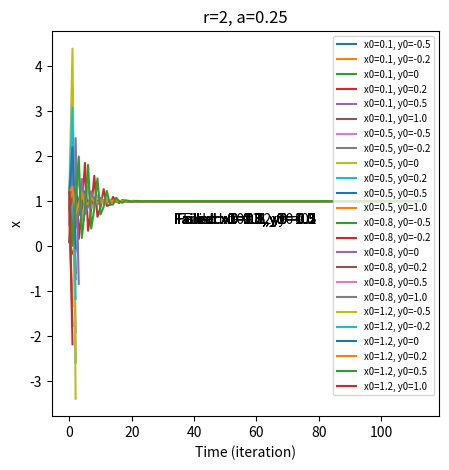

Here is the Python script that generated this plot:
import numpy as np
import matplotlib.pyplot as plt
import pandas as pd
import os

# Create a directory for saving the plots
os.makedirs('results', exist_ok=True)

# Parameters
r_values = [2]
a_values = [0.25]
x_initial_values = [0.1, 0.5, 0.8, 1.2]
y_initial_values = [-0.5, -0.2, 0, 0.2, 0.5, 1.0]
eps = 1e-20  # small number for convergence check

# Fitness function
def calculate_next_generation(x_initial, y_initial, r, a):
    x_next = x_initial * (1 - r)**2 + a * r**2 + 2 * r * (1 - r) * np.sqrt(x_initial) * y_initial
    y_next = y_initial * (1 - r) + r * a * np.sqrt(x_initial)
    print("X: " + str(x_next) + " Y: " + str(y_next))
    return x_next, y_next

# Iterate over parameter sets
for i, r in enumerate(r_values):
    for j, a in enumerate(a_values):
        fig, ax = plt.subplots(figsize=(5, 5))
        ax.set_title(f"r={r}, a={a}")
        ax.set_xlabel('Time (iteration)')
        ax.set_ylabel('x')

        for x_initial in x_initial_values:
            for y_initial in y_initial_values:
                x, y = x_initial, y_initial
                x_values = [x]
                iteration = [0]
                counter = 0
                fail_flag = False
                
                for i in range(30000):
                    counter += 1
                    x_next, y_next = calculate_next_generation(x, y, r, a)
                    if np.iscomplex(x_next) or np.iscomplex(y_next):
                        print("Square Root of Negative Number")
                        break
                    if np.isinf(x_next) or np.isinf(y_next) or np.isnan(x_next) or np.isnan(y_next):
                        fail_flag = True
                        print("Overflow")
                        break  # break if overflow encountered
                    if np.abs(x - x_next) < eps and np.abs(y - y_next) < eps:
                        print("Convergence")
                        break  # convergence reached
                    x, y = x_next, y_next
                    x_values.append(x)
                    iteration.append(counter)


                ax.plot(iteration, x_values, label=f"x0={x_initial}, y0={y_initial}")
                
                if fail_flag:
                    ax.annotate(f'Failed: x0={x_initial}, y0={y_initial}', xy=(0.5, 0.5), 
                                       xycoords='axes fraction', fontsize=10, ha='center')
        
                ax.legend(fontsize='x-small')

        plt.show()
